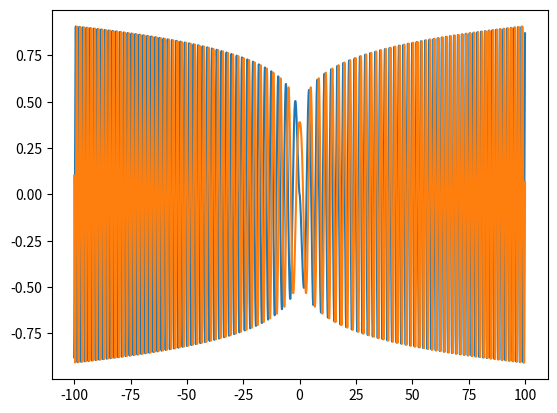

The script that saved this image:
from scipy.special import jv, gamma
import numpy as np
from cmath import sqrt


def K(n: float, x, y, threshold: float = .1) -> complex:  # kernel defined in the paper.
    """ This is the kernel for the phi transform. It is used to compute both the inverse and the normal transformation
    as defined in the paper.

    The function g is computed by integrating the step function chi_{[a,b]}(x), which is simply
    0 outside of a and b and 1 within a and b. It provides a good decomposition of a discrete signal into wavelets with
    a relatively simple decomposition and computation.

    Args:
        :param n: n value of the Phi transform. increasing this means you increase the order of a chirp
        :param x: The first argument within g, in the normal transform, it's the n-frequency.
        :param y: The second argument within g, in the normal transform, it's the time.
        :param threshold: Due to the use of bessel functions and the denominator of the function, when numerically
        computing the values for small y values, a taylor expansion of the first even and odd terms are needed.

    Returns:
        :return: Returns a complex value.
    """
    if inThresholdOrZero(x, y, threshold):
        k = computeFirstTaylorK(n, x, y)
        return k
    else:
        k = computeK(n, x, y)
        return k


def inThresholdOrZero(x: float, y: float, threshold: float) -> bool:
    return True if inThreshold(y, threshold) or Zero(x) else False


def inThreshold(y: float, threshold: float) -> bool:
    return True if abs(y) <= threshold else False


def Zero(x: float) -> bool:
    return True if x == 0 else False


def computeK(n: float, x: float, y: float) -> complex:
    return 1 / 2 * (np.sign(x) * sqrt(np.abs(x / y)) * jv(1 / (2.0 * n), (np.abs(x) * np.abs(y)) ** n / n) +
                    1j * np.sign(y) * ((2 * n) ** (1 / (2 * n)) / (np.abs(y) * gamma(1 - 1 / (2 * n)))
                                       - sqrt(abs(x / y)) * jv(- 1 / (2.0 * n), np.abs(x * y) ** n / n)))


def computeFirstTaylorK(n: float, x: float, y: float) -> complex:
    return first_cn_taylor(n, x) + first_sn_taylor(n, x, y)


def first_cn_taylor(n: float, x: float) -> float:
    return 1 / 2 * (x / ((2 * n) ** (1 / (2 * n)) * gamma(1 + 1 / (2 * n))))


def first_sn_taylor(n: float, x: float, y: float) -> complex:
    return - 1j / 2 * np.sign(y) * (2 * n) ** (1 / (2 * n)) / (gamma(3 - 1 / (2 * n))) * \
            np.abs(x) ** (2 * n) * np.abs(y) ** (2 * n - 1)

def nGauss(n: float, x: float, sigma: float = 1):
    return np.exp(- (x / sigma) ** (2 * n) / (2 * n))


def c_n(n: float, x):
    """
    :param n: n value of the generalized cosine function
    :param x: Input given
    :return: Returns the c_n function as defined in the paper.
    """
    if type(x) == float or type(x) == int:  # List of x values
        return c_n_comp(n, x)

    else:  # List type.
        y = []
        for itm in x:
            y.append(c_n_comp(n, itm))

        return np.array(y)


def c_n_comp(n: float, x):
    """
    Used in the c_n function, should not be necessary to call
    """
    if x == 0:
        return 1 / (2 * (2 * n) ** (1 / (2 * n)) * gamma(1 + 1 / (2 * n)))
    else:
        return 1 / 2 * np.abs(x) ** (n - 1 / 2) * jv(-1 + 1 / (2 * n), (np.abs(x) ** n / n))


def s_n(n: float, x):
    """
    :param n: n-value of the generalized sine term
    :param x: Input given
    :return: returns the s_n function for some n and x as defined in the paper.
    """
    return -1 / 2 * np.sign(x) * np.abs(x) ** (n - 1 / 2) * jv(1 - 1 / (2 * n), (np.abs(x) ** n / n))


if __name__ == '__main__':
    import matplotlib.pyplot as plt
    from time import process_time

    time = np.arange(-100, 100, 1/100)

    t1 = process_time()
    siggy = s_n(1.3, time)
    t2 = process_time()
    ciggy = c_n(1.3, time)
    t3 = process_time()

    print(f"{t2 - t1}s : {t3 - t2}s")
    plt.plot(time, siggy)
    plt.plot(time, ciggy)
    plt.show()
